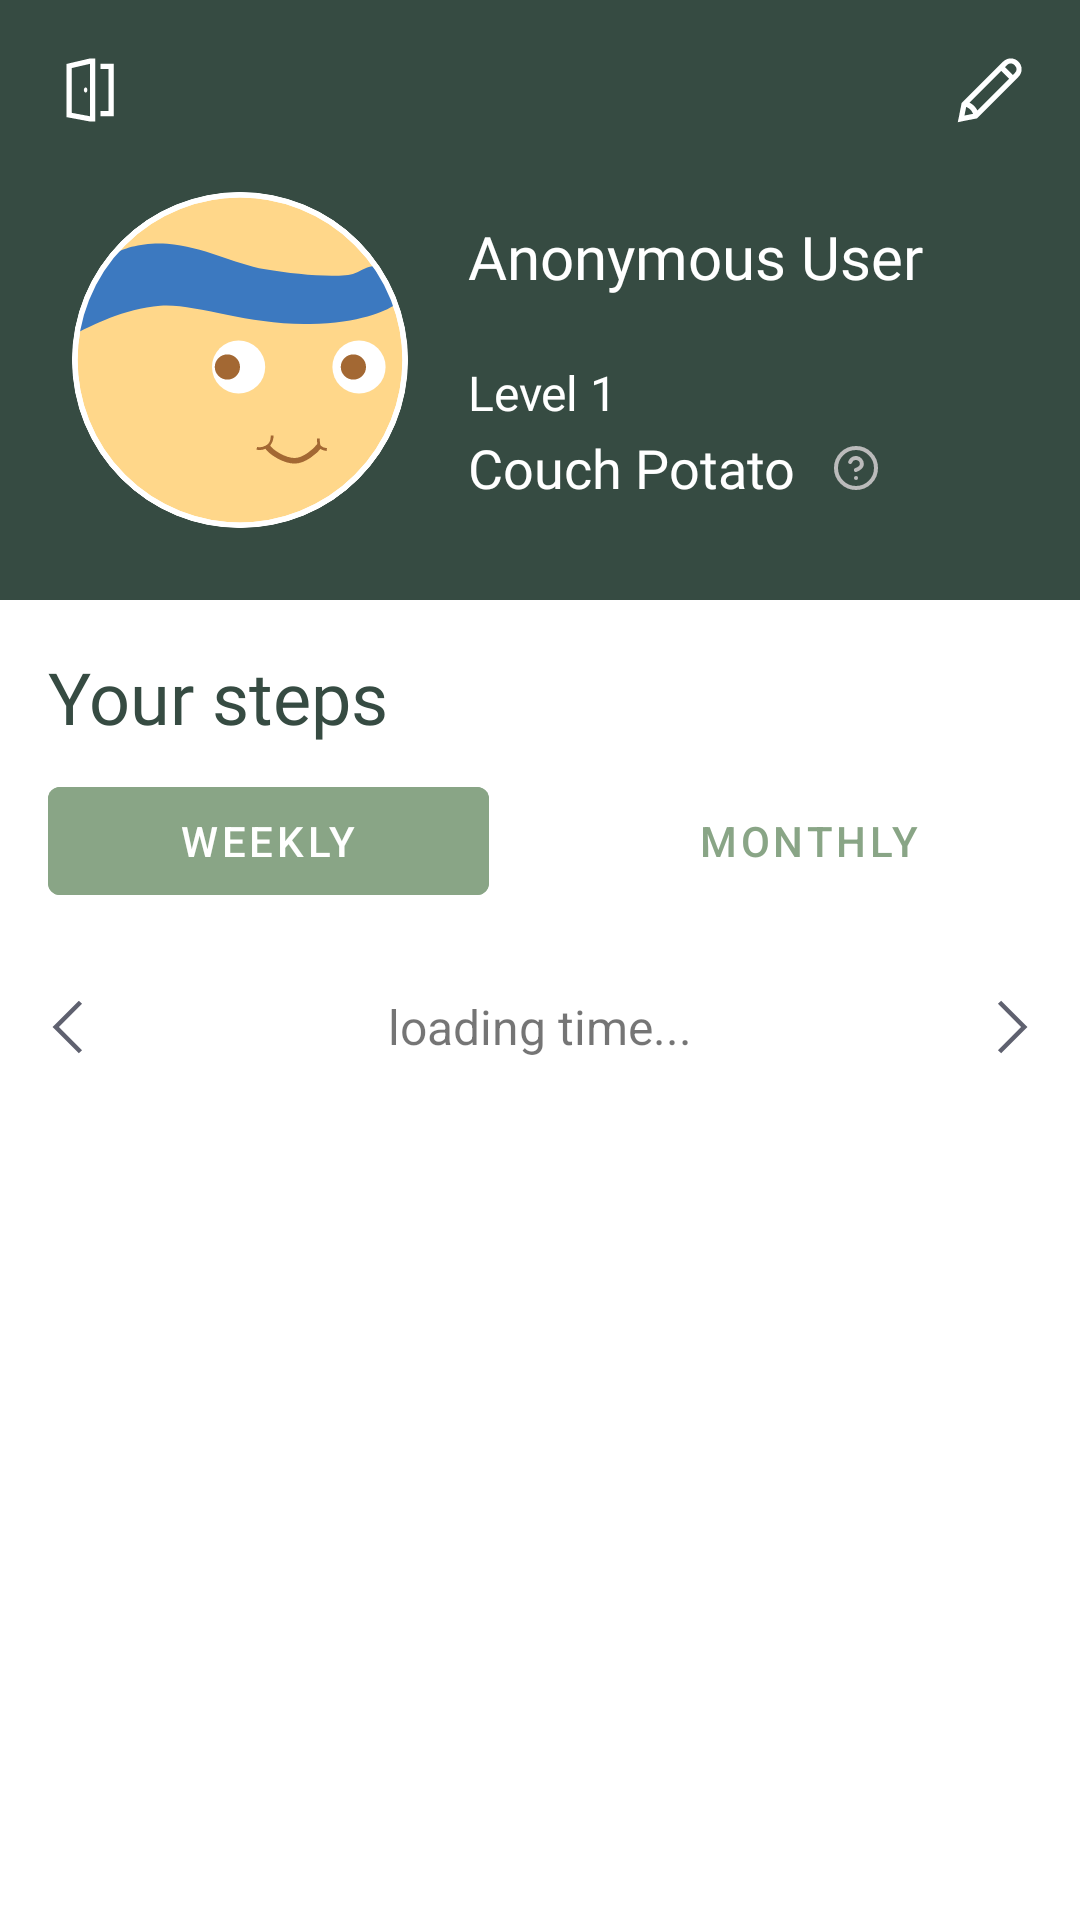

This screen was rendered from an Android layout file. Write that file and the resources it references.
<!-- AndroidManifest.xml: application theme Theme.TouchSomeGrass -->
<!-- res/layout/fragment_home.xml -->
<?xml version="1.0" encoding="utf-8"?>
<ScrollView xmlns:android="http://schemas.android.com/apk/res/android"
    xmlns:app="http://schemas.android.com/apk/res-auto"
    xmlns:tools="http://schemas.android.com/tools"
    android:layout_width="match_parent"
    android:layout_height="match_parent"
    tools:context=".fragments.HomeFragment">

    

    <LinearLayout
        android:layout_width="match_parent"
        android:layout_height="wrap_content"
        android:orientation="vertical">

        <androidx.constraintlayout.widget.ConstraintLayout
            android:layout_width="match_parent"
            android:layout_height="wrap_content"
            android:layout_marginBottom="16dp"
            android:background="@color/primary_700">

            <androidx.cardview.widget.CardView
                android:id="@+id/cardView"
                android:layout_width="112dp"
                android:layout_height="112dp"
                android:layout_marginStart="24dp"
                android:layout_marginTop="64dp"
                android:layout_marginBottom="24dp"
                app:cardCornerRadius="72dp"
                app:cardElevation="0dp"
                app:layout_constraintBottom_toBottomOf="parent"
                app:layout_constraintStart_toStartOf="parent"
                app:layout_constraintTop_toTopOf="parent">

                <ImageView
                    android:id="@+id/userImageView"
                    android:layout_width="match_parent"
                    android:layout_height="match_parent"
                    app:srcCompat="@drawable/dp_potato_boy"
                    tools:src="@tools:sample/avatars"
                    tools:srcCompat="@drawable/dp_potato_boy" />
            </androidx.cardview.widget.CardView>

            <TextView
                android:id="@+id/userNameLabel"
                android:layout_width="wrap_content"
                android:layout_height="wrap_content"
                android:layout_marginStart="20dp"
                android:layout_marginTop="8dp"
                android:fontFamily="@font/archivo_semibold"
                android:text="Anonymous User"
                android:textColor="@color/white"
                android:textSize="20sp"
                app:layout_constraintStart_toEndOf="@+id/cardView"
                app:layout_constraintTop_toTopOf="@+id/cardView" />

            <TextView
                android:id="@+id/userLevelLabel"
                android:layout_width="wrap_content"
                android:layout_height="wrap_content"
                android:layout_marginBottom="2dp"
                android:fontFamily="@font/raleway"
                android:text="Level 1"
                android:textColor="@color/white"
                android:textSize="16sp"
                app:layout_constraintBottom_toTopOf="@+id/userTitleLabel"
                app:layout_constraintStart_toStartOf="@+id/userTitleLabel" />

            <TextView
                android:id="@+id/userTitleLabel"
                android:layout_width="wrap_content"
                android:layout_height="wrap_content"
                android:layout_marginBottom="8dp"
                android:fontFamily="@font/archivo_semibold"
                android:text="Couch Potato"
                android:textColor="@color/white"
                android:textSize="18sp"
                app:layout_constraintBottom_toBottomOf="@+id/cardView"
                app:layout_constraintStart_toStartOf="@+id/userNameLabel" />

            <ImageButton
                android:id="@+id/log_out_button"
                android:layout_width="28dp"
                android:layout_height="28dp"
                android:layout_marginStart="16dp"
                android:layout_marginTop="16dp"
                android:background="#00000000"
                android:scaleType="fitCenter"
                android:src="@drawable/ic_door_open"
                app:layout_constraintStart_toStartOf="parent"
                app:layout_constraintTop_toTopOf="parent"
                app:tint="@color/white" />

            <ImageButton
                android:id="@+id/edit_button"
                android:layout_width="28dp"
                android:layout_height="28dp"
                android:layout_marginTop="16dp"
                android:layout_marginEnd="16dp"
                android:background="#00000000"
                android:scaleType="fitCenter"
                android:src="@drawable/ic_pen"
                app:layout_constraintEnd_toEndOf="parent"
                app:layout_constraintTop_toTopOf="parent"
                app:tint="@color/white" />

            <ImageButton
                android:id="@+id/exp_help_btn"
                android:layout_width="16dp"
                android:layout_height="16dp"
                android:layout_marginStart="12dp"
                android:background="#00000000"
                android:scaleType="fitCenter"
                android:src="@drawable/ic_help_circle"
                app:layout_constraintBottom_toBottomOf="@+id/userTitleLabel"
                app:layout_constraintStart_toEndOf="@+id/userTitleLabel"
                app:layout_constraintTop_toTopOf="@+id/userTitleLabel"
                app:tint="#bbb" />
        </androidx.constraintlayout.widget.ConstraintLayout>

        <LinearLayout
            android:layout_width="match_parent"
            android:layout_height="match_parent"
            android:orientation="vertical">

            <TextView
                android:layout_width="match_parent"
                android:layout_height="wrap_content"
                android:layout_marginStart="16dp"
                android:layout_marginBottom="8dp"
                android:fontFamily="@font/archivo_semibold"
                android:text="Your steps"
                android:textColor="@color/primary_700"
                android:textSize="24sp" />

            <LinearLayout
                android:layout_width="match_parent"
                android:layout_height="match_parent"
                android:layout_marginBottom="16dp"
                android:orientation="horizontal"
                android:paddingLeft="16dp"
                android:paddingRight="16dp">

                <Button
                    android:id="@+id/weeklyStatsButton"
                    style="@style/Widget.MaterialComponents.Button.TextButton"
                    android:layout_width="wrap_content"
                    android:layout_height="wrap_content"
                    android:layout_marginRight="16dp"
                    android:layout_weight="1"
                    android:backgroundTint="@color/primary_400"
                    android:text="Weekly"
                    android:textColor="@color/white" />

                <Button
                    android:id="@+id/monthlyStatsButton"
                    style="@style/Widget.MaterialComponents.Button.TextButton"
                    android:layout_width="wrap_content"
                    android:layout_height="wrap_content"
                    android:layout_marginLeft="16dp"
                    android:layout_weight="1"
                    android:text="Monthly"
                    android:textColor="@color/primary_400" />

            </LinearLayout>

            <LinearLayout
                android:layout_width="match_parent"
                android:layout_height="match_parent"
                android:baselineAligned="true"
                android:gravity="center"
                android:orientation="horizontal">

                <ImageButton
                    android:id="@+id/previousTimeSpanButton"
                    android:layout_width="48dp"
                    android:layout_height="wrap_content"
                    android:backgroundTint="@android:color/transparent"
                    android:src="@drawable/ic_angle_left"
                    app:tint="@color/neutral_600" />

                <TextView
                    android:id="@+id/timeSpanLabel"
                    android:layout_width="match_parent"
                    android:layout_height="wrap_content"
                    android:layout_weight="1"
                    android:text="loading time..."
                    android:textAlignment="center"
                    android:textSize="16sp" />

                <ImageButton
                    android:id="@+id/nextTimeSpanButton"
                    android:layout_width="48dp"
                    android:layout_height="wrap_content"
                    android:backgroundTint="@android:color/transparent"
                    android:src="@drawable/ic_angle_right"
                    app:tint="@color/neutral_600" />
            </LinearLayout>

            <FrameLayout
                android:id="@+id/step_graph"
                android:layout_width="match_parent"
                android:layout_height="wrap_content"
                android:layout_marginHorizontal="16dp" />

        </LinearLayout>

    </LinearLayout>

</ScrollView>
<!-- resources referenced by this layout -->
<resources>
  <color name="neutral_600">#5F616F</color>
  <color name="primary_400">#89A586</color>
  <color name="primary_700">#364B42</color>
  <color name="white">#FFFFFFFF</color>
  <!-- drawable ic_angle_left (drawable) -->
  <vector xmlns:android="http://schemas.android.com/apk/res/android"
      android:width="24dp"
      android:height="24dp"
      android:viewportWidth="24"
      android:viewportHeight="24">
    <path
        android:pathData="m14.273,3.21 l-8.25,8.25 -0.515,0.54 0.515,0.54 8.25,8.25 1.079,-1.08L7.64,12l7.71,-7.71 -1.078,-1.08Z"
        android:fillColor="#000000"/>
  </vector>
  <!-- drawable ic_angle_right (drawable) -->
  <vector xmlns:android="http://schemas.android.com/apk/res/android"
      android:width="24dp"
      android:height="24dp"
      android:viewportWidth="24"
      android:viewportHeight="24">
    <path
        android:pathData="M9.727,3.21 L8.648,4.29 16.36,12l-7.71,7.71 1.078,1.08 8.25,-8.25 0.515,-0.54 -0.515,-0.54 -8.25,-8.25Z"
        android:fillColor="#000000"/>
  </vector>
  <!-- drawable ic_door_open (drawable) -->
  <vector xmlns:android="http://schemas.android.com/apk/res/android"
      android:width="46dp"
      android:height="46dp"
      android:viewportWidth="24"
      android:viewportHeight="24">
    <path
        android:pathData="m11.906,3 l-0.07,0.023 -6,1.407 -0.586,0.14v15.188l0.61,0.094 6,1.125 0.07,0.023h1.57L13.5,3h-1.594ZM15,4.5L15,6h2.25v12L15,18v1.5h3.75v-15L15,4.5ZM12,4.523L12,19.5l-5.25,-0.984L6.75,5.742L12,4.523ZM10.758,11.25c-0.276,0 -0.516,0.337 -0.516,0.75s0.24,0.75 0.516,0.75c0.275,0 0.492,-0.337 0.492,-0.75s-0.217,-0.75 -0.492,-0.75Z"
        android:fillColor="#000000"/>
  </vector>
  <!-- drawable ic_pen (drawable) -->
  <vector xmlns:android="http://schemas.android.com/apk/res/android"
      android:width="46dp"
      android:height="46dp"
      android:viewportWidth="24"
      android:viewportHeight="24">
    <path
        android:pathData="M17.93,2.977c-0.785,0 -1.57,0.304 -2.18,0.914L3.89,15.75l-0.046,0.234 -0.82,4.125 -0.235,1.102 1.102,-0.234 4.125,-0.82 0.234,-0.048L20.11,8.25a3.056,3.056 0,0 0,0 -4.36,3.073 3.073,0 0,0 -2.18,-0.913ZM17.93,4.407c0.378,0 0.759,0.172 1.125,0.538 0.73,0.73 0.73,1.52 0,2.25l-0.54,0.516 -2.226,-2.227 0.516,-0.539c0.366,-0.366 0.747,-0.539 1.125,-0.539ZM15.234,6.539 L17.461,8.766 8.391,17.836a5.11,5.11 0,0 0,-2.227 -2.227l9.07,-9.07ZM5.204,16.83a3.55,3.55 0,0 1,1.968 1.968l-2.461,0.492 0.492,-2.46Z"
        android:fillColor="#000000"/>
  </vector>
  <style name="Theme.TouchSomeGrass" parent="Theme.MaterialComponents.Light.DarkActionBar">
          
          <item name="android:forceDarkAllowed" tools:targetApi="q">false</item>
          
          <item name="colorPrimary">@color/primary_700</item>
          <item name="colorOnPrimary">@color/white</item>
          
          <item name="colorSecondary">@color/secondary_400</item>
          <item name="colorOnSecondary">@color/white</item>
          
          <item name="android:spinnerItemStyle">@style/SpinnerOnDark</item>
      </style>
  <color name="secondary_400">#ECA34E</color>
  <style name="SpinnerOnDark" parent="@android:style/Widget.Material.Spinner">
          <item name="android:textColor">@color/neutral_100</item>
          <item name="android:textSize">16sp</item>
      </style>
  <color name="neutral_100">#D6DEF1</color>
</resources>
